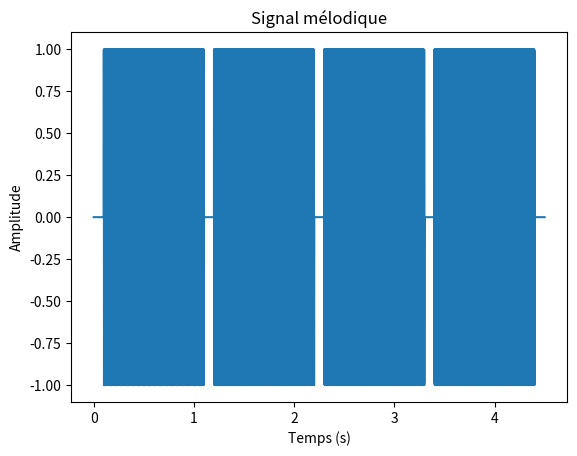
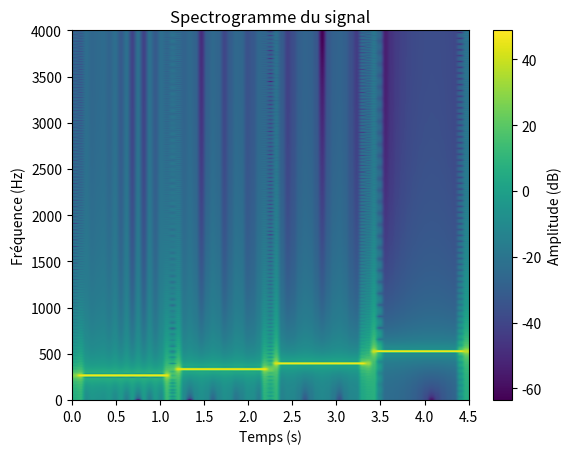

The script that saved these images, in order:
import numpy as np
import matplotlib.pyplot as plt
from math import *
import scipy.io.wavfile as wav 

def spectro(signal, taille_fenetre, pas):
    # le nombre de fenêtres qu'on peut placer sur le signal
    nb_fenetre = (len(signal) - taille_fenetre) // pas + 1
    
    # tableau de zero pour le silence
    sp = np.zeros((taille_fenetre // 2, nb_fenetre))
    
    # creation de la enêtre de Hamming 
    fenetre_ham = np.hamming(taille_fenetre)
    
    for i in range(nb_fenetre):
        p = i * pas                                          # position de début
        segment = signal[p:p + taille_fenetre] * fenetre_ham # découper + fenêtrer de hamming
        spectre = np.fft.fft(segment)                        # FFT
        sp[:, i] = np.abs(spectre[:taille_fenetre // 2])     # demi-spectre, avec sp[:, i] on lajoute a la colonne i
    
    return sp


def main():
    print("--- Génération d'un signal ---\n")
    
    fe = 8000           # fréquence d'échantillonnage
    nb_echantillons = fe * 1  # 8000 points = 1 seconde (car fe = 8000)

    # Créer un silence de 100ms (que des 0)
    silence = np.zeros(nb_echantillons // 10)  # 8000/10 = 800 points = 0.1s

    # Créer les notes (sinusoïdes)
    t = np.arange(nb_echantillons) / fe  # axe temps : [0, 1/8000, 2/8000, ..., 7999/8000]
    
    #sin(2pift)
    sin_do3  = np.sin(t * 2 * np.pi * 262)   # DO3 = 262 Hz 
    sin_mi3  = np.sin(t * 2 * np.pi * 330)   # MI3 = 330 Hz
    sin_sol3 = np.sin(t * 2 * np.pi * 392)   # SOL3 = 392 Hz
    sin_do4  = np.sin(t * 2 * np.pi * 523)   # DO4 = 523 Hz

    # Concaténation
    s = np.concatenate((silence, sin_do3, silence, sin_mi3, silence, sin_sol3, silence, sin_do4, silence))


    # Affichage avec axe X en secondes
    plt.figure(6)
    plt.plot(np.arange(len(s)) / fe, s) 
    plt.title("Signal mélodique")
    plt.ylabel("Amplitude")            
    plt.xlabel("Temps (s)")
    plt.show()

    wav.write("melodie.wav", fe, s.astype(np.float32))  # float32 pour les valeurs -1 à +1





    print("--- Calcul du spectrogramme ---\n")
    
    taille_fenetre = 1024   # w = 1024
    pas = 512               # p = 512
    
    spectroM = spectro(s, taille_fenetre, pas)
    
    duree_melodie = len(s) / fe
    freq_max = fe / 2       # Shannon : 8000/2 = 4000 Hz
    
    plt.figure(7)
    plt.imshow(
        20 * np.log10(spectroM + 1e-6),               # en dB 
        extent=[0, duree_melodie, 0, freq_max],        # bornes des axes
        aspect='auto',
        origin='lower'                                  # 0 Hz en bas
    )
    plt.colorbar(label="Amplitude (dB)")
    plt.xlabel("Temps (s)")
    plt.ylabel("Fréquence (Hz)")
    plt.title("Spectrogramme du signal")
    plt.show()

    print("--- Triangle vocalique ---\n")


main()
